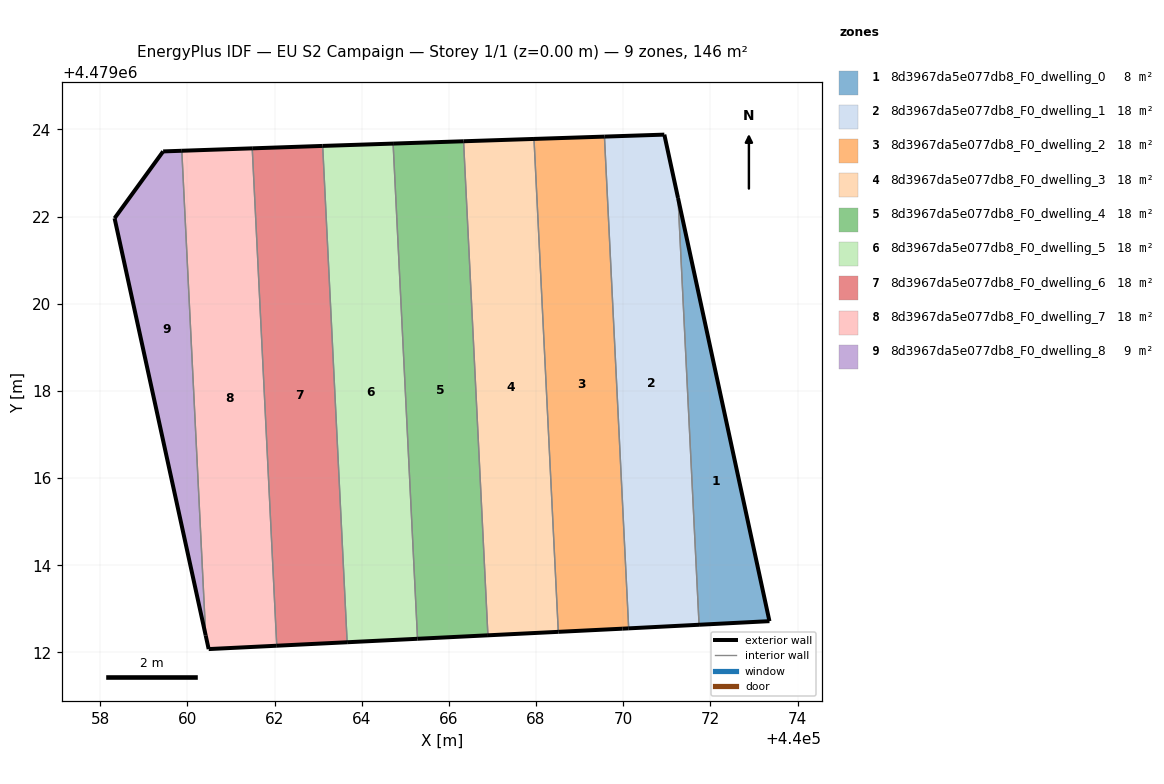
=== STOREY PLAN SPEC (per zone: floor XY polygon, exterior-wall plan segments, windows/doors) ===
zone 1: 8d3967da5e077db8_F0_dwelling_0  (7.9 m²)
  floor: (440071.26, 4479022.43) (440073.36, 4479012.72) (440071.74, 4479012.63)
  exterior wall: (440073.36, 4479012.72) – (440071.26, 4479022.43)  [9.9 m]
  exterior wall: (440071.74, 4479012.63) – (440073.36, 4479012.72)  [1.6 m]
  interior walls: 1
zone 2: 8d3967da5e077db8_F0_dwelling_1  (18.1 m²)
  floor: (440070.94, 4479023.88) (440071.26, 4479022.43) (440071.74, 4479012.63) (440070.13, 4479012.55) (440069.57, 4479023.84)
  exterior wall: (440070.94, 4479023.88) – (440069.57, 4479023.84)  [1.4 m]
  exterior wall: (440070.13, 4479012.55) – (440071.74, 4479012.63)  [1.6 m]
  exterior wall: (440071.26, 4479022.43) – (440070.94, 4479023.88)  [1.5 m]
  interior walls: 2
zone 3: 8d3967da5e077db8_F0_dwelling_2  (18.3 m²)
  floor: (440069.57, 4479023.84) (440070.13, 4479012.55) (440069.98, 4479012.54) (440068.51, 4479012.47) (440067.95, 4479023.78)
  exterior wall: (440069.57, 4479023.84) – (440067.95, 4479023.78)  [1.6 m]
  exterior wall: (440068.51, 4479012.47) – (440069.98, 4479012.54)  [1.5 m]
  exterior wall: (440069.98, 4479012.54) – (440070.13, 4479012.55)  [0.1 m]
  interior walls: 2
zone 4: 8d3967da5e077db8_F0_dwelling_3  (18.3 m²)
  floor: (440067.95, 4479023.78) (440068.51, 4479012.47) (440066.90, 4479012.39) (440066.34, 4479023.73)
  exterior wall: (440067.95, 4479023.78) – (440066.34, 4479023.73)  [1.6 m]
  exterior wall: (440066.90, 4479012.39) – (440068.51, 4479012.47)  [1.6 m]
  interior walls: 2
zone 5: 8d3967da5e077db8_F0_dwelling_4  (18.4 m²)
  floor: (440066.34, 4479023.73) (440066.90, 4479012.39) (440065.28, 4479012.31) (440064.72, 4479023.67)
  exterior wall: (440066.34, 4479023.73) – (440064.72, 4479023.67)  [1.6 m]
  exterior wall: (440065.28, 4479012.31) – (440066.90, 4479012.39)  [1.6 m]
  interior walls: 2
zone 6: 8d3967da5e077db8_F0_dwelling_5  (18.4 m²)
  floor: (440064.72, 4479023.67) (440065.28, 4479012.31) (440063.67, 4479012.23) (440063.10, 4479023.62) (440063.11, 4479023.62)
  exterior wall: (440063.11, 4479023.62) – (440063.10, 4479023.62)  [0.0 m]
  exterior wall: (440063.67, 4479012.23) – (440065.28, 4479012.31)  [1.6 m]
  exterior wall: (440064.72, 4479023.67) – (440063.11, 4479023.62)  [1.6 m]
  interior walls: 2
zone 7: 8d3967da5e077db8_F0_dwelling_6  (18.5 m²)
  floor: (440063.10, 4479023.62) (440063.67, 4479012.23) (440062.05, 4479012.15) (440061.49, 4479023.57)
  exterior wall: (440063.10, 4479023.62) – (440061.49, 4479023.57)  [1.6 m]
  exterior wall: (440062.05, 4479012.15) – (440063.67, 4479012.23)  [1.6 m]
  interior walls: 2
zone 8: 8d3967da5e077db8_F0_dwelling_7  (18.5 m²)
  floor: (440061.49, 4479023.57) (440062.05, 4479012.15) (440060.49, 4479012.08) (440060.42, 4479012.39) (440059.87, 4479023.51)
  exterior wall: (440060.42, 4479012.39) – (440060.49, 4479012.08)  [0.3 m]
  exterior wall: (440060.49, 4479012.08) – (440062.05, 4479012.15)  [1.6 m]
  exterior wall: (440061.49, 4479023.57) – (440059.87, 4479023.51)  [1.6 m]
  interior walls: 2
zone 9: 8d3967da5e077db8_F0_dwelling_8  (9.3 m²)
  floor: (440059.87, 4479023.51) (440060.42, 4479012.39) (440058.33, 4479021.96) (440059.44, 4479023.50)
  exterior wall: (440058.33, 4479021.96) – (440060.42, 4479012.39)  [9.8 m]
  exterior wall: (440059.87, 4479023.51) – (440059.44, 4479023.50)  [0.4 m]
  exterior wall: (440059.44, 4479023.50) – (440058.33, 4479021.96)  [1.9 m]
  interior walls: 1

=== DERIVED (storey summary) ===
Building: EU S2 Campaign
Storey: 1 of 1  (floor level z = 0.00 m)
Storey gross floor area: 145.7 m²
Zones on this storey: 9
  - 8d3967da5e077db8_F0_dwelling_0: floor 7.9 m²; exterior wall 11.6 m (34.7 m²); WWR 0.0%
  - 8d3967da5e077db8_F0_dwelling_1: floor 18.1 m²; exterior wall 4.5 m (13.4 m²); WWR 0.0%
  - 8d3967da5e077db8_F0_dwelling_2: floor 18.3 m²; exterior wall 3.2 m (9.7 m²); WWR 0.0%
  - 8d3967da5e077db8_F0_dwelling_3: floor 18.3 m²; exterior wall 3.2 m (9.7 m²); WWR 0.0%
  - 8d3967da5e077db8_F0_dwelling_4: floor 18.4 m²; exterior wall 3.2 m (9.7 m²); WWR 0.0%
  - 8d3967da5e077db8_F0_dwelling_5: floor 18.4 m²; exterior wall 3.2 m (9.7 m²); WWR 0.0%
  - 8d3967da5e077db8_F0_dwelling_6: floor 18.5 m²; exterior wall 3.2 m (9.7 m²); WWR 0.0%
  - 8d3967da5e077db8_F0_dwelling_7: floor 18.5 m²; exterior wall 3.5 m (10.5 m²); WWR 0.0%
  - 8d3967da5e077db8_F0_dwelling_8: floor 9.3 m²; exterior wall 12.1 m (36.4 m²); WWR 0.0%
Zone adjacency (shared interzone walls):
  - 8d3967da5e077db8_F0_dwelling_0 ↔ 8d3967da5e077db8_F0_dwelling_1
  - 8d3967da5e077db8_F0_dwelling_1 ↔ 8d3967da5e077db8_F0_dwelling_2
  - 8d3967da5e077db8_F0_dwelling_2 ↔ 8d3967da5e077db8_F0_dwelling_3
  - 8d3967da5e077db8_F0_dwelling_3 ↔ 8d3967da5e077db8_F0_dwelling_4
  - 8d3967da5e077db8_F0_dwelling_4 ↔ 8d3967da5e077db8_F0_dwelling_5
  - 8d3967da5e077db8_F0_dwelling_5 ↔ 8d3967da5e077db8_F0_dwelling_6
  - 8d3967da5e077db8_F0_dwelling_6 ↔ 8d3967da5e077db8_F0_dwelling_7
  - 8d3967da5e077db8_F0_dwelling_7 ↔ 8d3967da5e077db8_F0_dwelling_8